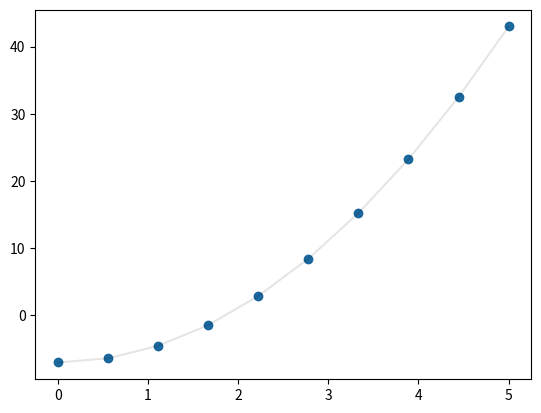
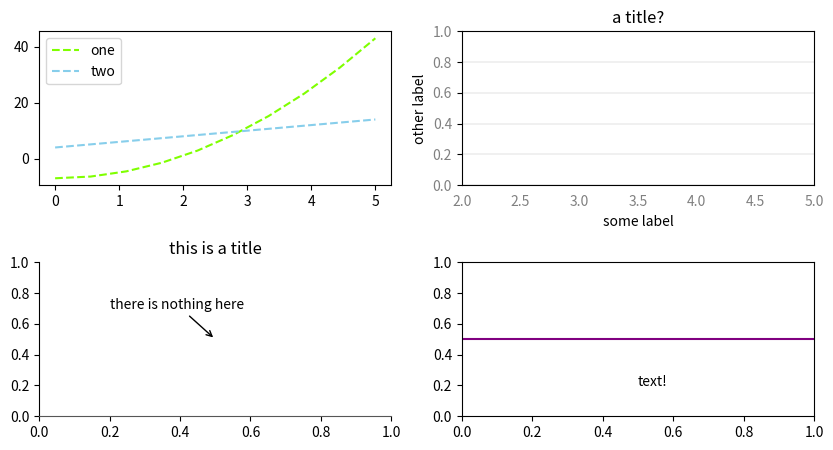

Recreate these plots in Python, in order.
# importing some useful modules (a.k.a. libraries of functions)
import numpy as np
import matplotlib as mpl
import matplotlib.pyplot as plt

np.linspace(0, 10, num=5, endpoint=True)

# this calculates y-values given x-values

def model_function(x):      # you can name this whatever you'd like
    a = 2
    b = -7
    y = a * (x**2) + b         # this would make a quadratic model
    return y

# we can use the function above to generate x- and y-values to plot
xvals = np.linspace(0, 5, num=10)
yvals = model_function(xvals) # uses the function defined above with x-values to make model y-values

# if you don't need much styling, pyplot is the quick and easy way to plot
plt.scatter(xvals, yvals)

# some plot formatting examples
plt.plot(xvals, yvals, color='k', marker='o', alpha=.1)

fig, ax = plt.subplots(2, 2, figsize=(10,5))        # that's (2 rows, 2 cols) ... four subplots
fig.subplots_adjust(hspace=0.5)     # make a little extra space between the subplots

# draw in the subplot in row 0, col 0
# if you only had one column or row, you'd use ax[0], ax[1], ...
ax[0,0].plot(xvals, yvals, color= 'chartreuse', label='one', linestyle="--")   # makes a linepolt of the model
ax[0,0].plot(xvals, xvals*2+4, color= 'skyblue', label='two', linestyle="--")   # makes a linepolt of the model
ax[0,0].legend()

# format another subplot
ax[1,0].set_title("this is a title") # set an individual parameter
ax[1,0].annotate('there is nothing here', xy=(.5, .5), xytext=(.2, .7), arrowprops=dict(facecolor='black', arrowstyle="->"))
ax[1,0].spines['top'].set_visible(False)
ax[1,0].spines['right'].set_visible(False)
ax[1,0].spines['bottom'].set_color('#565656')

# and labels
ax[0,1].set(xlabel="some label", ylabel="other label", title="a title?")  # set several parameters in one line
ax[0,1].set_xlim(2,5)
ax[0,1].xaxis.set_ticks_position('none')
ax[0,1].tick_params(labelcolor='grey')
ax[0,1].grid(color='#565656', axis='y', linestyle='-', linewidth=0.25, alpha=0.5)

# and a horizontal line!
ax[1,1].axhline(.5, color='purple')
ax[1,1].text(.5, .2, "text!")

# and finally ...
plt.show()